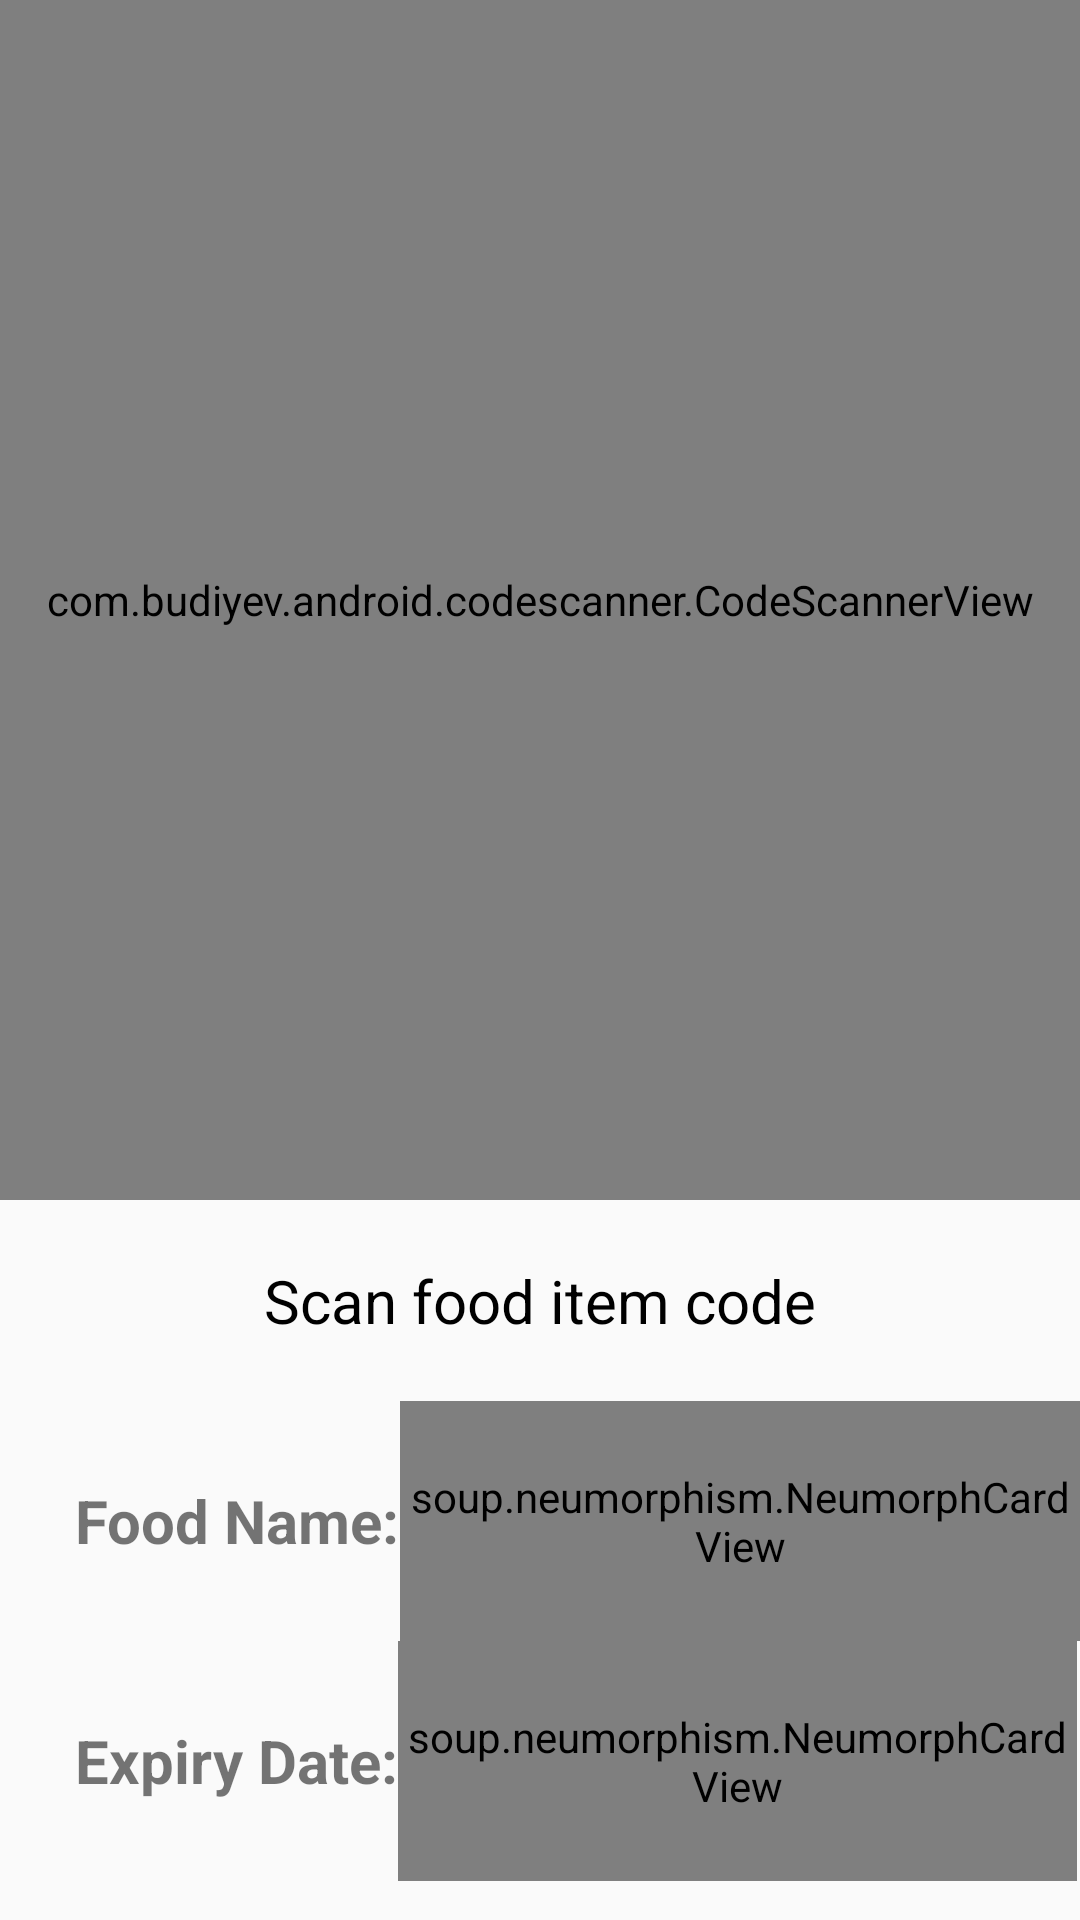

The Android layout XML behind this screen, and the referenced resources:
<!-- AndroidManifest.xml: application theme Theme.MyT -->
<!-- res/layout/activity_code_scanner.xml -->
<?xml version="1.0" encoding="utf-8"?>
<LinearLayout xmlns:android="http://schemas.android.com/apk/res/android"
    xmlns:app="http://schemas.android.com/apk/res-auto"
    xmlns:tools="http://schemas.android.com/tools"
    android:layout_width="match_parent"
    android:layout_height="match_parent"
    tools:context=".CodeScannerActivity"
    android:orientation="vertical">

    <com.budiyev.android.codescanner.CodeScannerView
        android:layout_width="match_parent"
        android:layout_height="400dp"
        android:id="@+id/scanner_view"
        app:autoFocusButtonColor="@color/white"
        app:autoFocusButtonVisible="true"
        app:flashButtonColor="@color/white"
        app:flashButtonVisible="true"
        app:maskColor="#41000000"/>

    <TextView
        android:layout_width="wrap_content"
        android:layout_height="wrap_content"
        android:id="@+id/tv_textView"
        android:layout_below="@+id/scanner_view"
        android:layout_centerHorizontal="true"
        android:layout_margin="20dp"
        android:text="Scan food item code"
        android:textColor="@color/black"
        android:layout_gravity="center"
        android:textSize="20dp"/>
    <RelativeLayout
        android:layout_width="match_parent"
        android:layout_height="wrap_content">

        <TextView
            android:id="@+id/foodName"
            android:layout_width="wrap_content"
            android:layout_height="wrap_content"
            android:layout_marginStart="25dp"
            android:layout_marginTop="30dp"
            android:layout_centerVertical="true"
            android:text="Food Name:"
            android:textSize="20sp"
            android:textStyle="bold" />

        <soup.neumorphism.NeumorphCardView
            android:layout_width="match_parent"
            android:layout_height="80dp"
            android:layout_toEndOf="@+id/foodName"
            app:neumorph_shapeType="flat">

            <EditText
                android:id="@+id/foodNameEditText"
                android:layout_width="match_parent"
                android:layout_height="wrap_content"
                android:layout_gravity="center"
                android:background="@android:color/transparent"
                android:hint="Scan or type food name"
                android:maxLines="3"
                android:minHeight="48dp"
                android:paddingLeft="20dp"
                android:layout_marginEnd="6dp"
                android:layout_marginBottom="6dp"
                android:layout_marginStart="6dp"/>
        </soup.neumorphism.NeumorphCardView>
        </RelativeLayout>
    <RelativeLayout
        android:layout_width="wrap_content"
        android:layout_height="wrap_content">

        <TextView
            android:id="@+id/expiryDate"
            android:layout_width="wrap_content"
            android:layout_height="wrap_content"
            android:layout_marginLeft="25dp"
            android:layout_centerVertical="true"
            android:text="Expiry Date:"
            android:textSize="20sp"
            android:textStyle="bold" />

        <soup.neumorphism.NeumorphCardView
            android:layout_width="wrap_content"
            android:layout_height="80dp"
            android:layout_toEndOf="@+id/expiryDate"
            app:neumorph_shapeType="flat"
            android:layout_marginEnd="1dp">

            <EditText
                android:id="@+id/expiryDateEditText"
                android:layout_width="130dp"
                android:layout_height="wrap_content"
                android:layout_gravity="center"
                android:background="@android:color/transparent"
                android:hint="Select date "
                android:maxLines="1"
                android:minHeight="48dp"
                android:layout_marginEnd="6dp"
                android:layout_marginBottom="6dp"
                android:layout_marginStart="7dp"
                android:layout_marginTop="6dp"
                android:paddingLeft="20dp" />
        </soup.neumorphism.NeumorphCardView>
    </RelativeLayout>

    <RelativeLayout
        android:layout_width="match_parent"
        android:layout_height="wrap_content"
        android:layout_marginTop="10dp">

        <Button
            android:id="@+id/deleteInputButton"
            android:layout_width="wrap_content"
            android:layout_height="wrap_content"
            android:layout_gravity="start"
            android:layout_marginStart="10dp"
            android:background="@drawable/custom_button"
            android:onClick="deleteInput"
            android:text="Delete"
            android:textColor="@color/white"
            android:textSize="20sp"
            android:textStyle="bold" />

        <ProgressBar
            android:id="@+id/progressBar"
            android:layout_width="wrap_content"
            android:layout_height="wrap_content"
            android:layout_centerHorizontal="true"
            android:visibility="invisible" />

        <Button
            android:id="@+id/saveInputButton"
            android:layout_width="wrap_content"
            android:layout_height="wrap_content"
            android:layout_alignParentEnd="true"
            android:layout_marginEnd="10dp"
            android:onClick="saveInput"
            android:text="Save"
            android:textColor="@color/white"
            android:textSize="20sp"
            android:textStyle="bold"
            android:background="@drawable/custom_button"/>
    </RelativeLayout>
</LinearLayout>
<!-- resources referenced by this layout -->
<resources>
  <color name="black">#FF000000</color>
  <color name="white">#FFFFFFFF</color>
  <style name="Theme.MyT" parent="Theme.AppCompat.Light.NoActionBar">
          
          <item name="colorPrimary">@color/purple_500</item>
          <item name="colorPrimaryVariant">@color/purple_700</item>
          <item name="colorOnPrimary">@color/white</item>
          
          <item name="colorSecondary">@color/teal_200</item>
          <item name="colorSecondaryVariant">@color/teal_700</item>
          <item name="colorOnSecondary">@color/black</item>
          
          <item name="android:statusBarColor" tools:targetApi="l">?attr/colorPrimaryVariant</item>
          
      </style>
  <color name="purple_500">#FF6200EE</color>
  <color name="purple_700">#FF3700B3</color>
  <color name="teal_200">#FF03DAC5</color>
  <color name="teal_700">#FF018786</color>
</resources>
